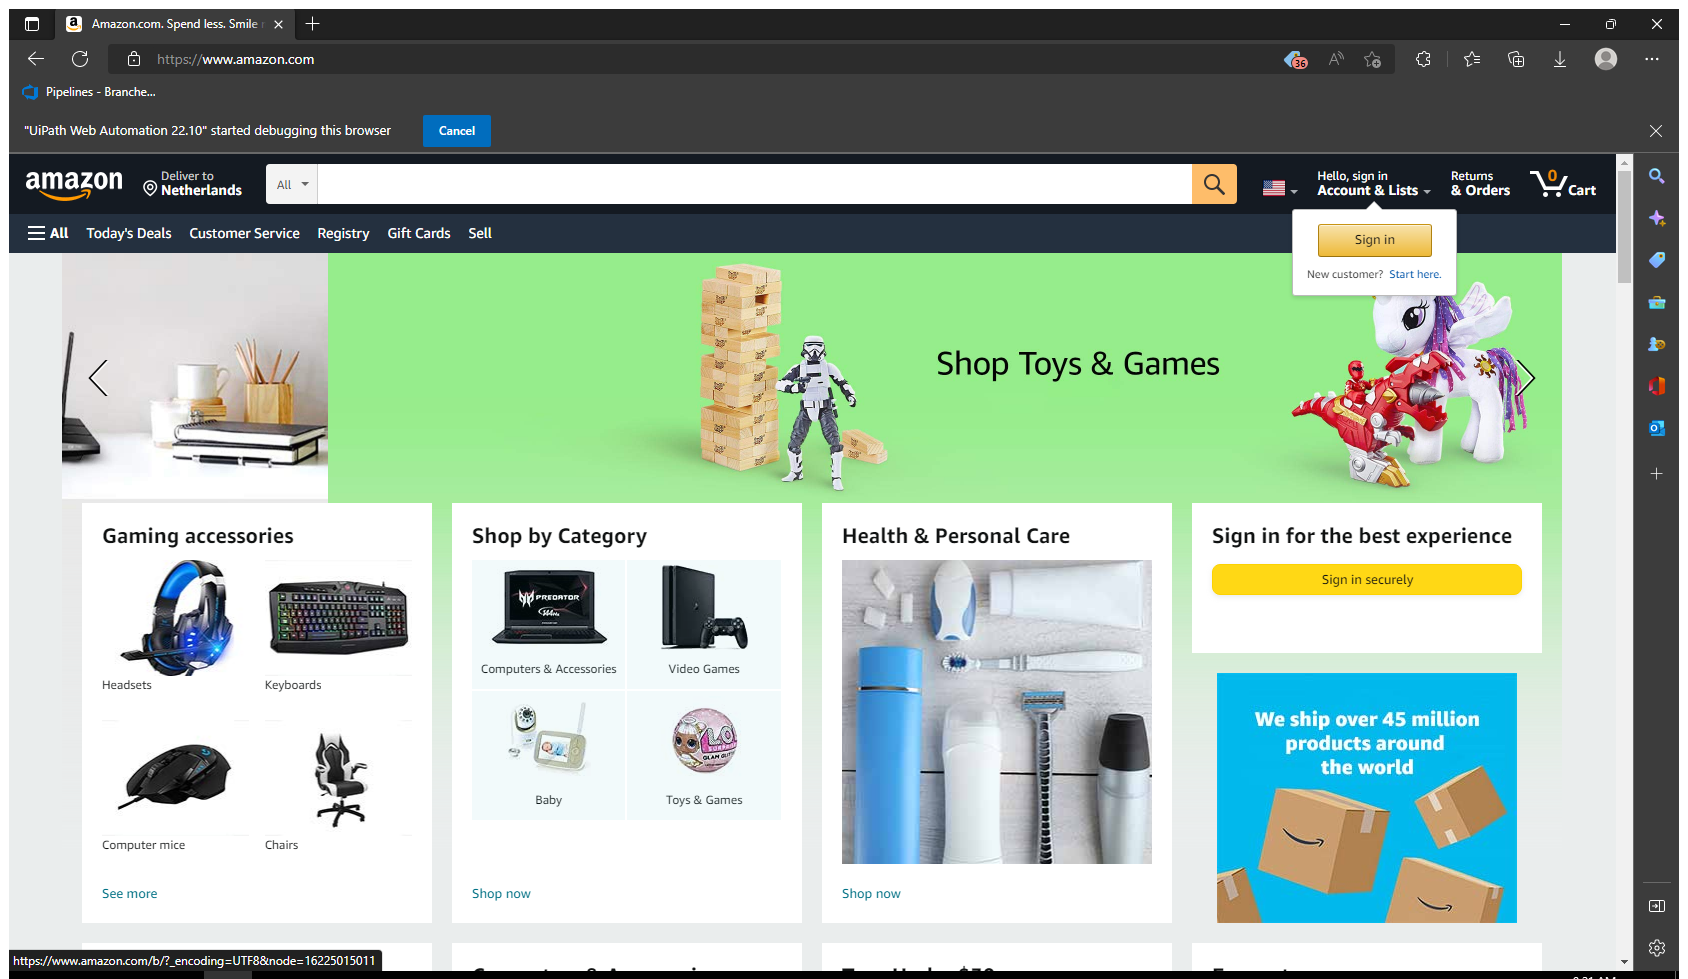
Task: P_VB_Legacy_git
Workflow: Sequence1

Step 1 [then]: Use Browser Edge: Amazon.com. Spend less. Smile more. in window 'Amazon.com. Spend less. Smile more.' (msedge.exe)
